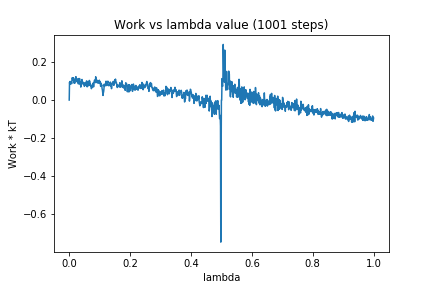

The data file committed next to this chart (first rows):
0, 0.0
1, 0.0929
2, 0.08273
3, 0.09785
4, 0.08316
5, 0.09624
6, 0.09144
7, 0.09537
8, 0.08577
9, 0.1078
10, 0.1175
11, 0.1126
12, 0.1044
13, 0.1119
14, 0.1174
15, 0.09014
16, 0.09728
17, 0.1027
18, 0.08794
19, 0.09841
20, 0.1121
21, 0.1105
22, 0.1228
23, 0.1053
24, 0.1065
25, 0.1115
26, 0.09538
27, 0.1069
28, 0.1058
29, 0.1109
30, 0.08458
31, 0.1085
32, 0.113
33, 0.1013
34, 0.1126
35, 0.09572
36, 0.08193
37, 0.09652
38, 0.06801
39, 0.08726
40, 0.08835
41, 0.1047
42, 0.108
43, 0.08846
44, 0.08479
45, 0.08887
46, 0.09345
47, 0.09206
48, 0.0823
49, 0.07933
50, 0.07171
51, 0.08958
52, 0.07812
53, 0.08833
54, 0.08922
55, 0.07836
56, 0.09106
57, 0.1006
58, 0.0778
59, 0.06941
60, 0.09727
... 940 more rows
